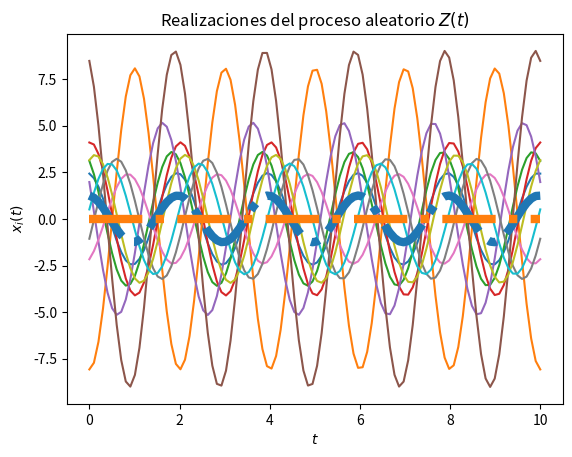
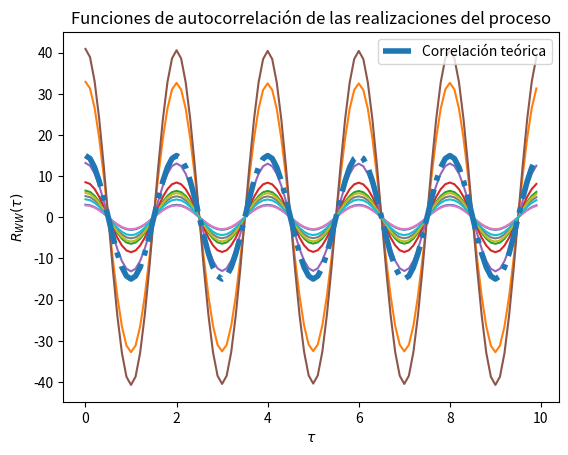

Source code (Python) for these figures, in order:
# Base para la solución del Laboratorio 4

# Los parámetros T, t_final y N son elegidos arbitrariamente

import numpy as np
from scipy import stats
import matplotlib.pyplot as plt

# Variables aleatorias X y Y, se asigna una media de 0 y una varianza de 15 siguiendo el problema 2
vaX = stats.norm(0, np.sqrt(15))
vaY = stats.norm(0, np.sqrt(15))

# Creación del vector de tiempo
T = 100 # número de elementos
t_final = 10	# tiempo en segundos
t = np.linspace(0, t_final, T)

# Inicialización del proceso aleatorio Z(t) con N realizaciones
N = 10
Z_t = np.empty((N, len(t)))	# N funciones del tiempo x(t) con T puntos

# Creación de las muestras del proceso Z(t) (X y Y independientes) (se asigna una velocidad angular de pi)
for i in range(N):
	X = vaX.rvs()
	Y = vaY.rvs()
	z_t = X*np.cos(np.pi*t) + Y*np.sin(np.pi*t)
	Z_t[i,:] = z_t
	plt.plot(t, z_t)

# Promedio de las N realizaciones en cada instante (cada punto en t)
P = [np.mean(Z_t[:,i]) for i in range(len(t))]
plt.plot(t, P, '-.', lw=6)

# Se imprime la suma de P para demostrar que se llega a cero, la linea naranja muestra el valor esperado del proceso.

print(np.sum(P))

# Graficar el resultado teórico del valor esperado
E = t*0
plt.plot(t, E, '-.', lw=6)

# Mostrar las realizaciones, y su promedio calculado y teórico
plt.title('Realizaciones del proceso aleatorio $Z(t)$')
plt.xlabel('$t$')
plt.ylabel('$x_i(t)$')
plt.show()

# T valores de desplazamiento tau
desplazamiento = np.arange(T)
taus = desplazamiento/t_final

# Inicialización de matriz de valores de correlación para las N funciones
corr = np.empty((N, len(desplazamiento)))

# Nueva figura para la autocorrelación
plt.figure()

# Cálculo de correlación para cada valor de tau
for n in range(N):
	for i, tau in enumerate(desplazamiento):
		corr[n, i] = np.correlate(Z_t[n,:], np.roll(Z_t[n,:], tau))/T
	plt.plot(taus, corr[n,:])

# Valor teórico de correlación
Rxx = 15 * np.cos(np.pi*taus)

# Gráficas de correlación para cada realización y la
plt.plot(taus, Rxx, '-.', lw=4, label='Correlación teórica')
plt.title('Funciones de autocorrelación de las realizaciones del proceso')
plt.xlabel(r'$\tau$')
plt.ylabel(r'$R_{WW}(\tau)$')
plt.legend()
plt.show()